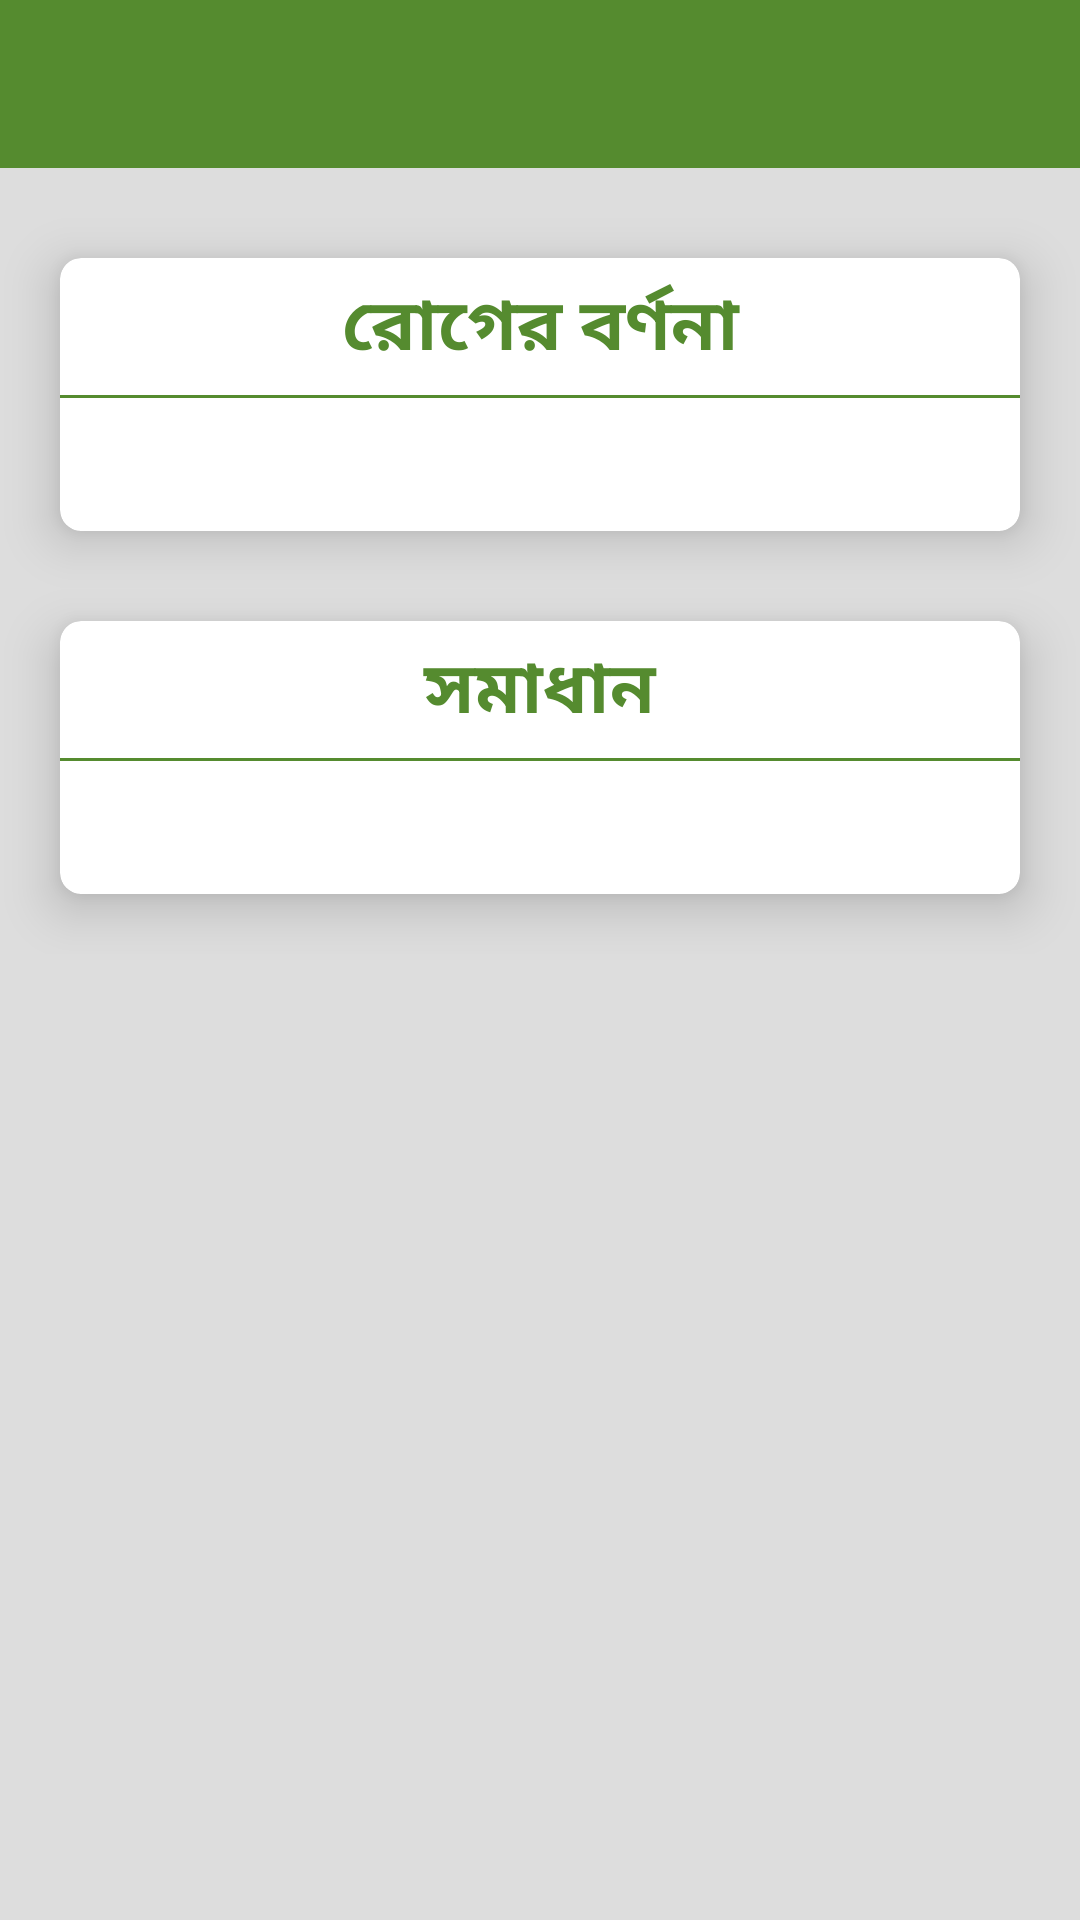

Write the Android layout XML for this screen, with the resource values it uses.
<!-- AndroidManifest.xml: application theme Theme.DoctorTree -->
<!-- res/layout/activity_solution.xml -->
<?xml version="1.0" encoding="utf-8"?>
<RelativeLayout xmlns:android="http://schemas.android.com/apk/res/android"
    xmlns:app="http://schemas.android.com/apk/res-auto"
    xmlns:tools="http://schemas.android.com/tools"
    android:layout_width="match_parent"
    android:layout_height="match_parent"
    android:background="#ddd"
    tools:context=".view.Solution">

    <androidx.appcompat.widget.Toolbar
        android:id="@+id/toolbar"
        android:layout_width="match_parent"
        android:layout_height="?attr/actionBarSize"
        android:background="#558B2F"
        android:theme="@style/Theme.AppCompat.Light.DarkActionBar"
        app:titleTextColor="@android:color/white" />

    <androidx.core.widget.NestedScrollView
        android:layout_width="match_parent"
        android:layout_height="match_parent"
        android:layout_below="@+id/toolbar">

        <LinearLayout
            android:layout_width="match_parent"
            android:layout_height="match_parent"
            android:layout_below="@+id/toolbar"
            android:orientation="vertical">

            <androidx.cardview.widget.CardView
                android:id="@+id/cardPreparation"
                android:layout_width="match_parent"
                android:layout_height="wrap_content"
                android:layout_below="@+id/toolbar"
                android:layout_marginStart="20dp"
                android:layout_marginTop="30dp"
                android:layout_marginEnd="20dp"
                android:layout_marginBottom="20dp"
                app:cardCornerRadius="7dp"
                app:cardElevation="10dp">

                <LinearLayout
                    android:layout_width="match_parent"
                    android:layout_height="wrap_content"
                    android:orientation="vertical">

                    <TextView
                        android:layout_width="match_parent"
                        android:layout_height="wrap_content"
                        android:padding="5dp"
                        android:text="রোগের বর্ণনা"
                        android:textAlignment="center"
                        android:textColor="@color/colorPrimary"
                        android:textSize="24sp"
                        android:textStyle="bold" />

                    <View
                        android:layout_width="match_parent"
                        android:layout_height="1dp"
                        android:background="@color/colorPrimary" />

                    <TextView
                        android:id="@+id/tvDescription"
                        android:layout_width="match_parent"
                        android:layout_height="wrap_content"
                        android:layout_marginTop="10dp"
                        android:padding="5dp"
                        android:textAlignment="center"
                        android:textColor="@android:color/black"
                        android:textSize="18sp" />


                </LinearLayout>


            </androidx.cardview.widget.CardView>

            <androidx.cardview.widget.CardView
                android:id="@+id/cardSolution"
                android:layout_width="match_parent"
                android:layout_height="wrap_content"
                android:layout_below="@+id/cardPreparation"
                android:layout_marginStart="20dp"
                android:layout_marginTop="10dp"
                android:layout_marginEnd="20dp"
                android:layout_marginBottom="20dp"
                app:cardCornerRadius="7dp"
                app:cardElevation="10dp">

                <LinearLayout
                    android:layout_width="match_parent"
                    android:layout_height="wrap_content"
                    android:orientation="vertical">

                    <TextView
                        android:layout_width="match_parent"
                        android:layout_height="wrap_content"
                        android:padding="5dp"
                        android:text="সমাধান"
                        android:textAlignment="center"
                        android:textColor="@color/colorPrimary"
                        android:textSize="24sp"
                        android:textStyle="bold" />

                    <View
                        android:layout_width="match_parent"
                        android:layout_height="1dp"
                        android:background="@color/colorPrimary" />

                    <TextView
                        android:id="@+id/tvFertilizer"
                        android:layout_width="match_parent"
                        android:layout_height="wrap_content"
                        android:layout_marginTop="10dp"
                        android:padding="5dp"
                        android:textAlignment="center"
                        android:textColor="@android:color/black"
                        android:textSize="18sp" />


                </LinearLayout>


            </androidx.cardview.widget.CardView>
        </LinearLayout>

    </androidx.core.widget.NestedScrollView>


    <View
        android:id="@+id/footerView"
        android:layout_width="match_parent"
        android:layout_height="2dp"
        android:layout_above="@+id/footer"
        android:background="#F13833"
        android:visibility="gone" />

    <LinearLayout
        android:id="@+id/footer"
        android:layout_width="match_parent"
        android:layout_height="wrap_content"
        android:layout_alignParentBottom="true"
        android:background="#fff"
        android:gravity="center"
        android:visibility="gone">


        <Button
            android:id="@+id/btnSubmit"
            android:layout_width="wrap_content"
            android:layout_height="wrap_content"
            android:layout_marginRight="5dp"
            android:background="@drawable/bt_background_rounded_yellow"
            android:text="Submit"
            android:textAllCaps="false"
            android:textColor="@android:color/white" />

    </LinearLayout>

</RelativeLayout>
<!-- resources referenced by this layout -->
<resources>
  <color name="colorPrimary">#558B2F</color>
  <!-- drawable bt_background_rounded_yellow: vector/xml drawable (drawable, 2551 chars, omitted) -->
  <style name="Theme.DoctorTree" parent="Theme.MaterialComponents.DayNight.NoActionBar">
          
          <item name="colorPrimary">#558B2F</item>
          <item name="colorPrimaryVariant">#33691E</item>
          <item name="colorPrimaryDark">#558B2F</item>
          <item name="colorOnPrimary">@color/white</item>
          
          <item name="colorSecondary">@color/teal_200</item>
          <item name="colorSecondaryVariant">@color/teal_700</item>
          <item name="colorOnSecondary">@color/black</item>
          
          <item name="android:statusBarColor" tools:targetApi="l">#558B2F</item>
          
  
      </style>
  <color name="white">#FFFFFFFF</color>
  <color name="teal_200">#FF03DAC5</color>
  <color name="teal_700">#FF018786</color>
  <color name="black">#FF000000</color>
</resources>
